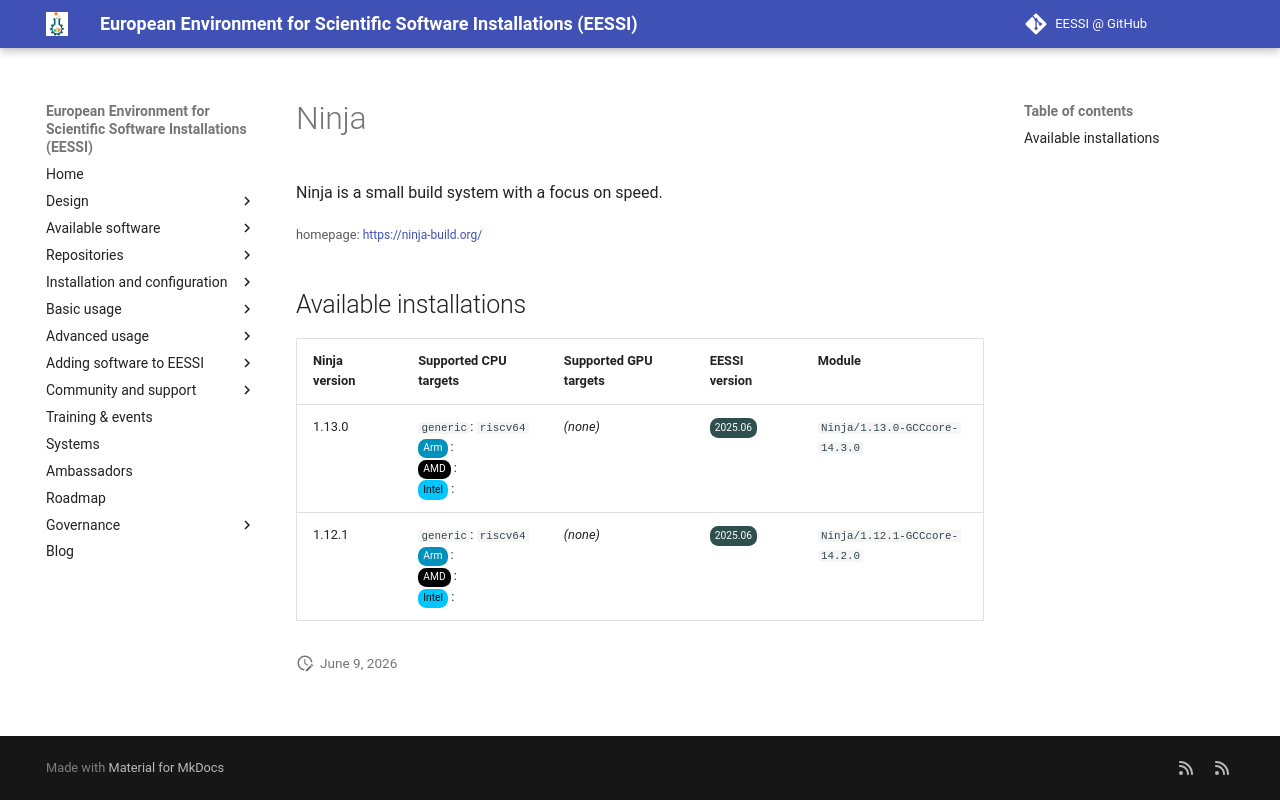

repository: EESSI/docs · page: available_software_riscv/detail/Ninja/index.html · generator: mkdocs

---
json_ld:
  '@context': https://schema.org
  '@type': SoftwareApplication
  applicationCategory: DeveloperApplication
  description: Ninja is a small build system with a focus on speed.
  license: Not confirmed
  name: Ninja
  offers:
    '@type': Offer
    price: 0
  operatingSystem: LINUX
  review:
    '@type': Review
    author:
      '@type': Organization
      name: EESSI
    reviewBody: Application has been successfully made available on all architectures
      supported by EESSI
    reviewRating:
      '@type': Rating
      ratingValue: 5
  softwareRequirements: See https://www.eessi.io/docs/ for how to make EESSI available
    on your system
  softwareVersion: '[''1.13.0'', ''1.12.1'']'
  url: https://ninja-build.org/
---
# Ninja


Ninja is a small build system with a focus on speed.

<small>homepage: </small><span class="software-link">[https://ninja-build.org/](https://ninja-build.org/)</span>

## Available installations


|Ninja version|Supported CPU targets|Supported GPU targets|EESSI version|Module|
| --- | --- | --- | --- | --- |
|1.13.0|`generic`: `riscv64`<br/><span class="software-cpu-arm">Arm</span>: <br/><span class="software-cpu-amd">AMD</span>: <br/><span class="software-cpu-intel">Intel</span>: <br/>|*(none)*|<span class="software-eessi-version-202506">2025.06</span>|`Ninja/1.13.0-GCCcore-14.3.0`|
|1.12.1|`generic`: `riscv64`<br/><span class="software-cpu-arm">Arm</span>: <br/><span class="software-cpu-amd">AMD</span>: <br/><span class="software-cpu-intel">Intel</span>: <br/>|*(none)*|<span class="software-eessi-version-202506">2025.06</span>|`Ninja/1.12.1-GCCcore-14.2.0`|
